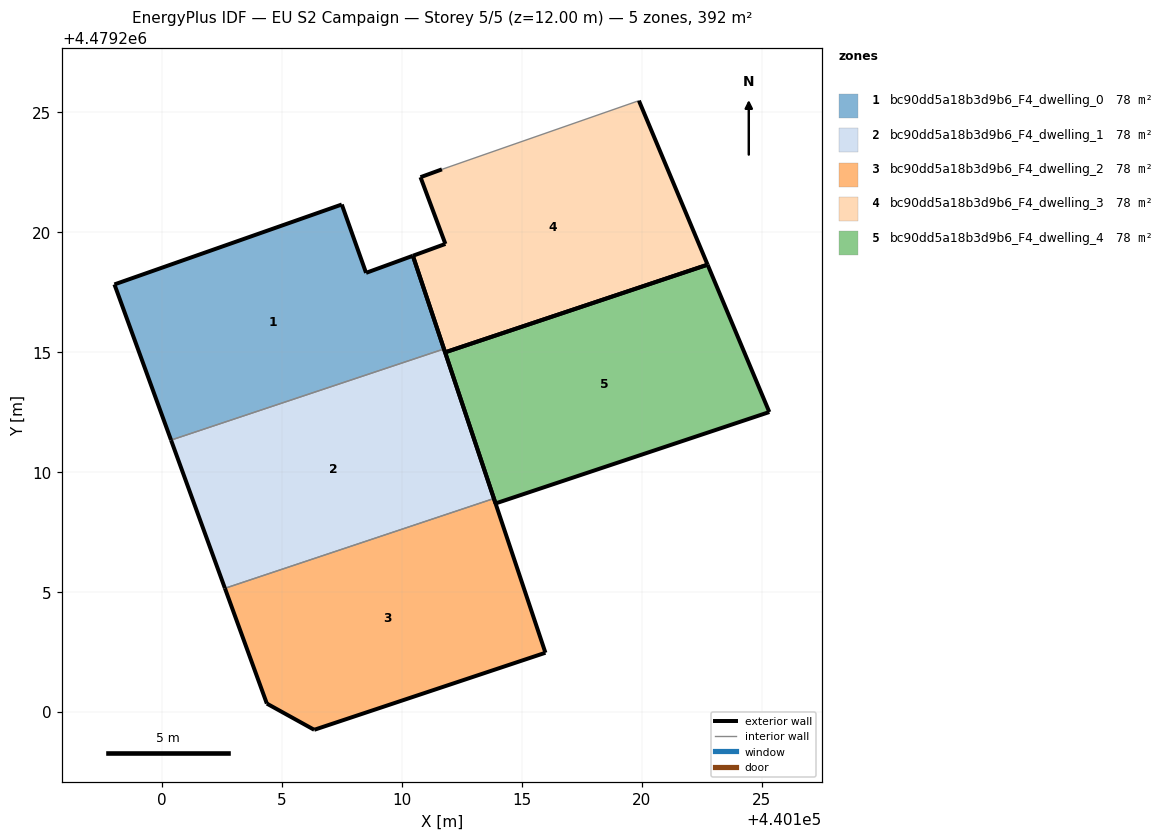
=== STOREY PLAN SPEC (per zone: floor XY polygon, exterior-wall plan segments, windows/doors) ===
zone 1: bc90dd5a18b3d9b6_F4_dwelling_0  (78.3 m²)
  floor: (440111.76, 4479215.14) (440110.46, 4479219.02) (440108.51, 4479218.31) (440107.50, 4479221.16) (440098.02, 4479217.83) (440100.38, 4479211.34)
  exterior wall: (440100.38, 4479211.34) – (440098.02, 4479217.83)  [6.9 m]
  exterior wall: (440098.02, 4479217.83) – (440107.50, 4479221.16)  [10.0 m]
  exterior wall: (440107.50, 4479221.16) – (440108.51, 4479218.31)  [3.0 m]
  exterior wall: (440108.51, 4479218.31) – (440110.46, 4479219.02)  [2.1 m]
  exterior wall: (440110.46, 4479219.02) – (440111.76, 4479215.14)  [4.1 m]
  interior walls: 1
zone 2: bc90dd5a18b3d9b6_F4_dwelling_1  (78.3 m²)
  floor: (440113.84, 4479208.90) (440111.76, 4479215.14) (440100.38, 4479211.34) (440102.62, 4479205.16)
  exterior wall: (440111.76, 4479215.14) – (440113.84, 4479208.90)  [6.6 m]
  exterior wall: (440102.62, 4479205.16) – (440100.38, 4479211.34)  [6.6 m]
  interior walls: 2
zone 3: bc90dd5a18b3d9b6_F4_dwelling_2  (78.3 m²)
  floor: (440115.99, 4479202.47) (440113.84, 4479208.90) (440102.62, 4479205.16) (440104.37, 4479200.35) (440106.35, 4479199.26)
  exterior wall: (440104.37, 4479200.35) – (440102.62, 4479205.16)  [5.1 m]
  exterior wall: (440113.84, 4479208.90) – (440115.99, 4479202.47)  [6.8 m]
  exterior wall: (440115.99, 4479202.47) – (440106.35, 4479199.26)  [10.2 m]
  exterior wall: (440106.35, 4479199.26) – (440104.37, 4479200.35)  [2.3 m]
  interior walls: 1
zone 4: bc90dd5a18b3d9b6_F4_dwelling_3  (78.3 m²)
  floor: (440122.75, 4479218.65) (440119.89, 4479225.49) (440111.67, 4479222.62) (440110.78, 4479222.30) (440111.82, 4479219.52) (440110.46, 4479219.02) (440111.81, 4479215.00)
  exterior wall: (440119.89, 4479225.49) – (440122.75, 4479218.65)  [7.4 m]
  exterior wall: (440111.81, 4479215.00) – (440110.46, 4479219.02)  [4.2 m]
  exterior wall: (440110.46, 4479219.02) – (440111.82, 4479219.52)  [1.4 m]
  exterior wall: (440111.82, 4479219.52) – (440110.78, 4479222.30)  [3.0 m]
  exterior wall: (440110.78, 4479222.30) – (440111.67, 4479222.62)  [1.0 m]
  exterior wall: (440122.75, 4479218.65) – (440111.81, 4479215.00)  [11.5 m]
  interior walls: 1
zone 5: bc90dd5a18b3d9b6_F4_dwelling_4  (78.3 m²)
  floor: (440125.32, 4479212.51) (440122.75, 4479218.65) (440111.81, 4479215.00) (440113.91, 4479208.70)
  exterior wall: (440122.75, 4479218.65) – (440125.33, 4479212.51)  [6.7 m]
  exterior wall: (440125.33, 4479212.51) – (440113.91, 4479208.70)  [12.0 m]
  exterior wall: (440113.91, 4479208.70) – (440111.81, 4479215.00)  [6.6 m]
  exterior wall: (440111.81, 4479215.00) – (440122.75, 4479218.65)  [11.5 m]

=== DERIVED (storey summary) ===
Building: EU S2 Campaign
Storey: 5 of 5  (floor level z = 12.00 m)
Storey gross floor area: 391.5 m²
Zones on this storey: 5
  - bc90dd5a18b3d9b6_F4_dwelling_0: floor 78.3 m²; exterior wall 26.2 m (78.5 m²); WWR 0.0%
  - bc90dd5a18b3d9b6_F4_dwelling_1: floor 78.3 m²; exterior wall 13.1 m (39.4 m²); WWR 0.0%
  - bc90dd5a18b3d9b6_F4_dwelling_2: floor 78.3 m²; exterior wall 24.3 m (72.9 m²); WWR 0.0%
  - bc90dd5a18b3d9b6_F4_dwelling_3: floor 78.3 m²; exterior wall 28.6 m (85.7 m²); WWR 0.0%
  - bc90dd5a18b3d9b6_F4_dwelling_4: floor 78.3 m²; exterior wall 36.9 m (110.6 m²); WWR 0.0%
Zone adjacency (shared interzone walls):
  - bc90dd5a18b3d9b6_F4_dwelling_0 ↔ bc90dd5a18b3d9b6_F4_dwelling_1
  - bc90dd5a18b3d9b6_F4_dwelling_1 ↔ bc90dd5a18b3d9b6_F4_dwelling_2